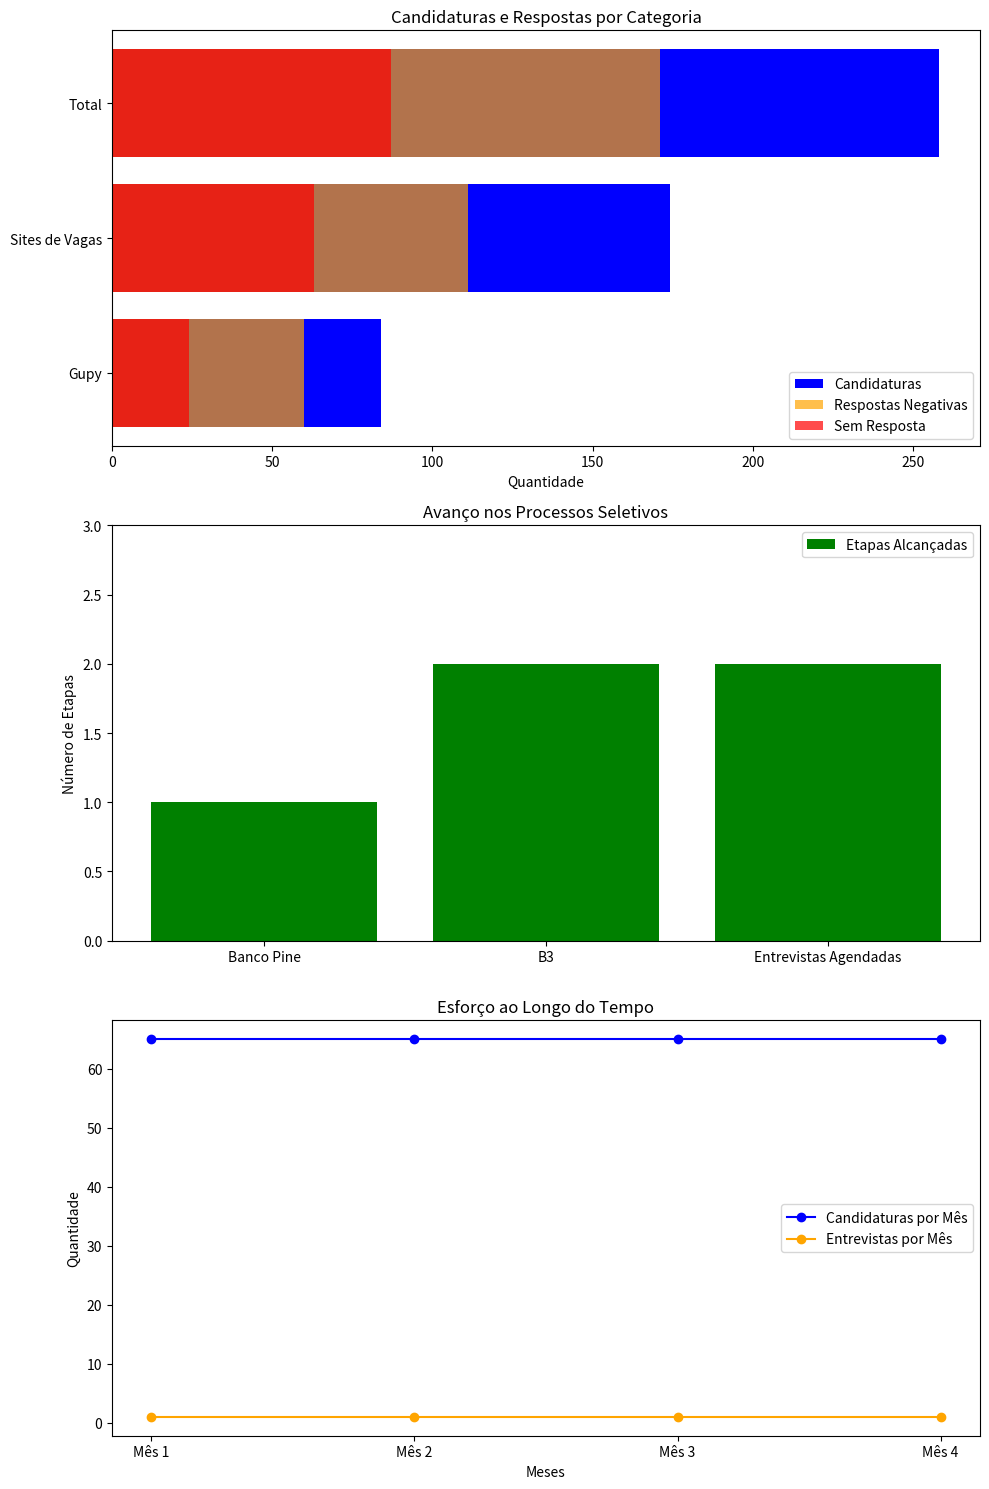

This chart was generated by the following Python code:

import matplotlib.pyplot as plt

# Dados para os gráficos
# Gráfico de barras horizontais
categorias = ["Gupy", "Sites de Vagas", "Total"]
candidaturas = [84, 174, 258]
respostas_negativas = [60, 111, 171]
sem_resposta = [24, 63, 87]

# Gráfico de colunas agrupadas (processos seletivos)
empresas = ["Banco Pine", "B3", "Entrevistas Agendadas"]
etapas = [1, 2, 2]  # Número de etapas alcançadas

# Gráfico de linha (esforço ao longo do tempo)
meses = ["Mês 1", "Mês 2", "Mês 3", "Mês 4"]
candidaturas_mensais = [65, 65, 65, 65]
entrevistas_mensais = [1, 1, 1, 1]

# Criando os gráficos
fig, axs = plt.subplots(3, 1, figsize=(10, 15))

# Gráfico de barras horizontais
axs[0].barh(categorias, candidaturas, color='blue', label='Candidaturas')
axs[0].barh(categorias, respostas_negativas, color='orange', label='Respostas Negativas', alpha=0.7)
axs[0].barh(categorias, sem_resposta, color='red', label='Sem Resposta', alpha=0.7)
axs[0].set_title("Candidaturas e Respostas por Categoria")
axs[0].set_xlabel("Quantidade")
axs[0].legend()

# Gráfico de colunas agrupadas
axs[1].bar(empresas, etapas, color='green', label='Etapas Alcançadas')
axs[1].set_title("Avanço nos Processos Seletivos")
axs[1].set_ylabel("Número de Etapas")
axs[1].set_ylim(0, 3)
axs[1].legend()

# Gráfico de linha
axs[2].plot(meses, candidaturas_mensais, marker='o', color='blue', label='Candidaturas por Mês')
axs[2].plot(meses, entrevistas_mensais, marker='o', color='orange', label='Entrevistas por Mês')
axs[2].set_title("Esforço ao Longo do Tempo")
axs[2].set_xlabel("Meses")
axs[2].set_ylabel("Quantidade")
axs[2].legend()

plt.tight_layout()
plt.show()
